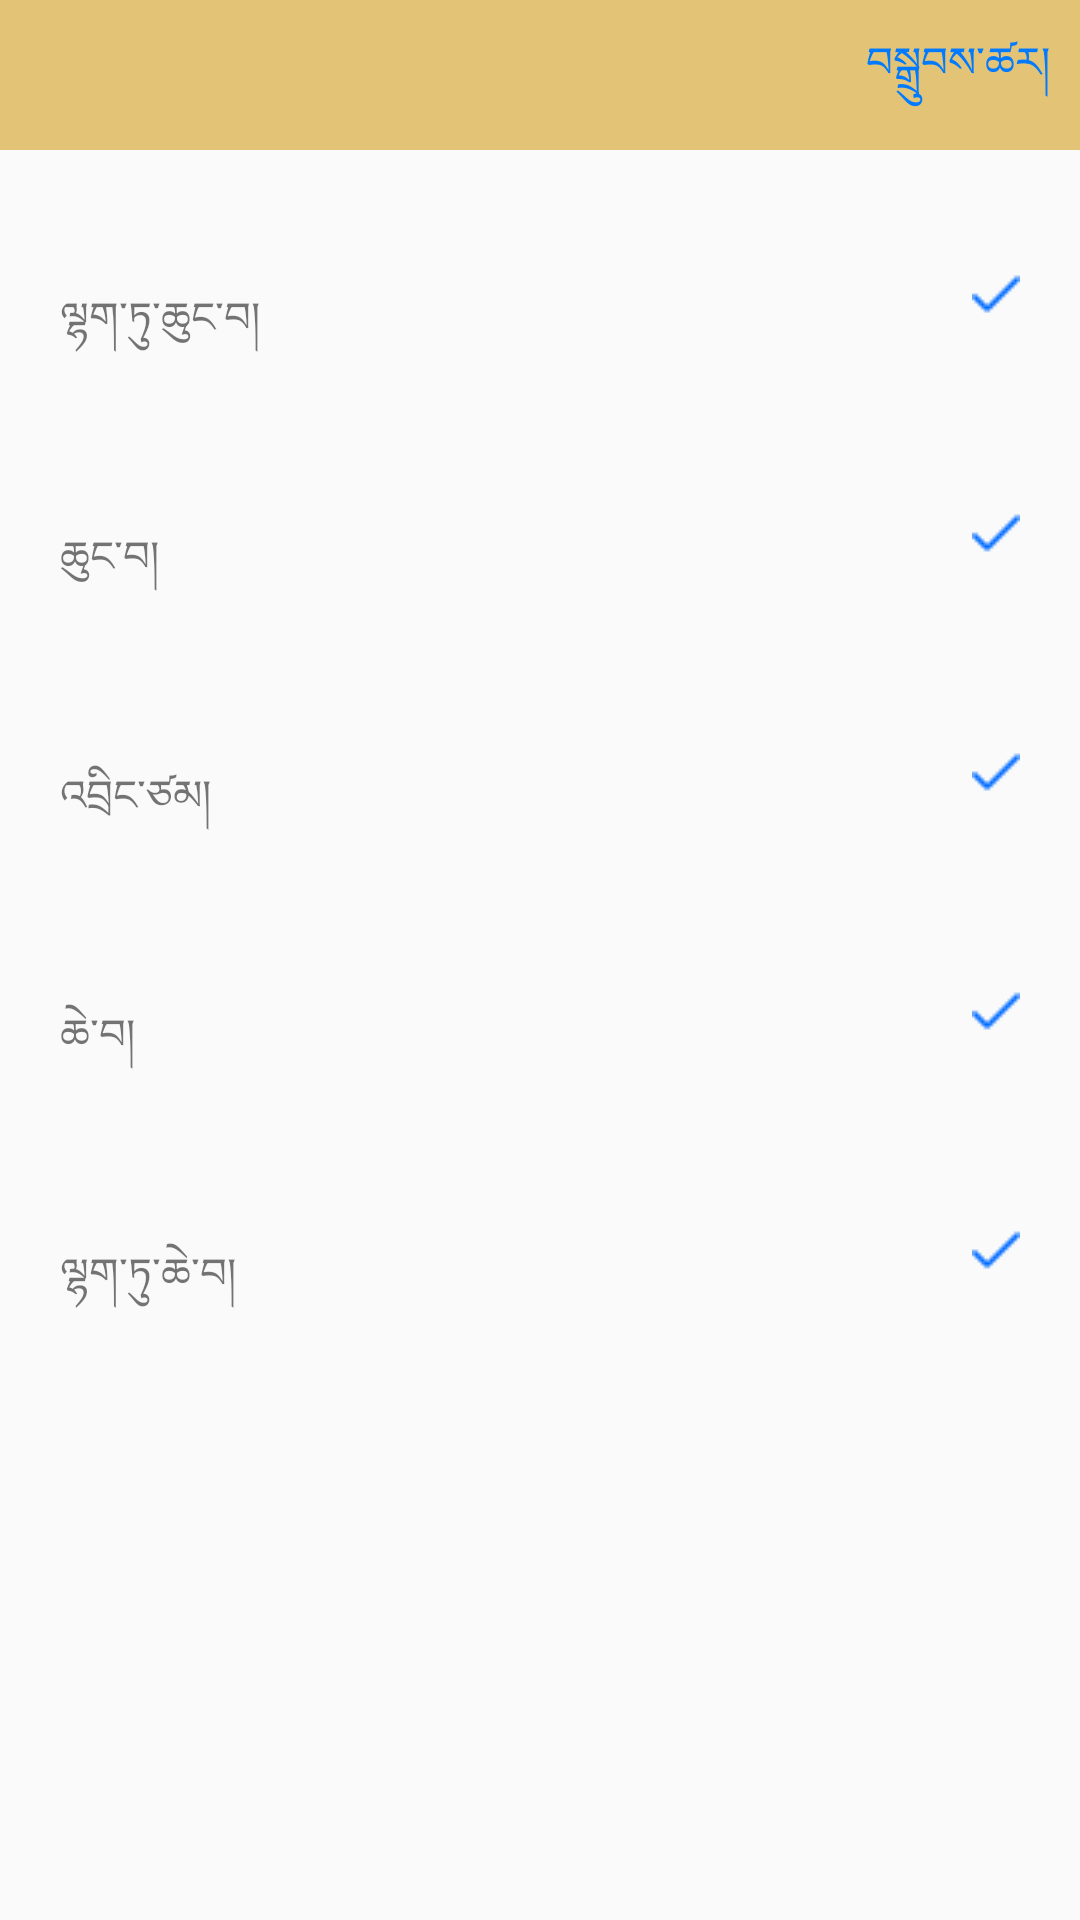

This screen was rendered from an Android layout file. Write that file and the resources it references.
<!-- AndroidManifest.xml: activity theme AppTheme -->
<!-- res/layout/activity_fontsize.xml -->
<?xml version="1.0" encoding="utf-8"?>
<LinearLayout xmlns:android="http://schemas.android.com/apk/res/android"
    android:orientation="vertical" android:layout_width="match_parent"
    android:layout_height="match_parent">
    <FrameLayout
        android:layout_width="match_parent"
        android:layout_height="50dp">
        <View
            android:background="@color/colorMain"
            android:layout_width="match_parent"
            android:layout_height="match_parent"/>
        <RelativeLayout
            android:layout_width="match_parent"
            android:layout_height="match_parent">
            <TextView
                android:id="@+id/tvDoneFontSize"
                android:layout_width="wrap_content"
                android:layout_height="match_parent"
                android:gravity="center"
                android:layout_centerVertical="true"
                android:layout_alignParentRight="true"
                android:layout_marginRight="10dp"
                android:text="བསྒྲུབས་ཚར།"
                android:textColor="@color/colorButton"
                />

        </RelativeLayout>
    </FrameLayout>
    <RelativeLayout
        android:id="@+id/rlly_fz1"
        android:layout_width="match_parent"
        android:layout_height="wrap_content"
        android:orientation="horizontal"
        android:paddingTop="20dp"
        android:paddingLeft="20dp"
        android:paddingRight="20dp"
        >

        <TextView
            android:id="@+id/tv14"
            android:paddingTop="20dp"
            android:layout_width="match_parent"
            android:layout_height="wrap_content"
            android:text="@string/kExtraSmall"/>
        <ImageView
            android:id="@+id/imgCheck14"
            android:layout_alignParentRight="true"
            android:paddingTop="20dp"
            android:layout_width="wrap_content"
            android:layout_height="wrap_content"
            android:src="@drawable/checker"/>
    </RelativeLayout>
    <RelativeLayout
        android:id="@+id/rlly_fz2"
        android:layout_width="match_parent"
        android:layout_height="wrap_content"
        android:orientation="horizontal"
        android:paddingTop="20dp"
        android:paddingLeft="20dp"
        android:paddingRight="20dp"
        >

        <TextView
            android:id="@+id/tv16"
            android:paddingTop="20dp"
            android:layout_width="match_parent"
            android:layout_height="wrap_content"
            android:text="@string/kSmall"/>

        <ImageView
            android:id="@+id/imgCheck16"
            android:layout_alignParentRight="true"
            android:paddingTop="20dp"
            android:layout_width="wrap_content"
            android:layout_height="wrap_content"
            android:src="@drawable/checker"/>
    </RelativeLayout>
    <RelativeLayout
        android:id="@+id/rlly_fz3"
        android:layout_width="match_parent"
        android:layout_height="wrap_content"
        android:orientation="horizontal"
        android:paddingTop="20dp"
        android:paddingLeft="20dp"
        android:paddingRight="20dp"
        >

        <TextView
            android:id="@+id/tv18"
            android:paddingTop="20dp"
            android:layout_width="match_parent"
            android:layout_height="wrap_content"
            android:text="@string/kMedium"/>
        <ImageView
            android:id="@+id/imgCheck18"
            android:paddingTop="20dp"
            android:layout_alignParentRight="true"
            android:layout_width="wrap_content"
            android:layout_height="wrap_content"
            android:src="@drawable/checker"/>
    </RelativeLayout>
    <RelativeLayout
        android:id="@+id/rlly_fz4"
        android:layout_width="match_parent"
        android:layout_height="wrap_content"
        android:orientation="horizontal"
        android:paddingTop="20dp"
        android:paddingLeft="20dp"
        android:paddingRight="20dp"
        >

        <TextView
            android:id="@+id/tv20"
            android:paddingTop="20dp"
            android:layout_width="match_parent"
            android:layout_height="wrap_content"
            android:text="@string/kLarge"/>
        <ImageView
            android:id="@+id/imgCheck20"
            android:paddingTop="20dp"
            android:layout_alignParentRight="true"
            android:layout_width="wrap_content"
            android:layout_height="wrap_content"
            android:src="@drawable/checker"
            />
    </RelativeLayout>
    <RelativeLayout
        android:id="@+id/rlly_fz5"
        android:layout_width="match_parent"
        android:layout_height="wrap_content"
        android:orientation="horizontal"
        android:paddingTop="20dp"
        android:paddingLeft="20dp"
        android:paddingRight="20dp"
        >

        <TextView
            android:id="@+id/tv22"
            android:paddingTop="20dp"
            android:layout_width="match_parent"
            android:layout_height="wrap_content"
            android:text="@string/kExtraLarge"/>
        <ImageView
            android:id="@+id/imgCheck22"
            android:paddingTop="20dp"
            android:layout_alignParentRight="true"
            android:layout_width="wrap_content"
            android:layout_height="wrap_content"
            android:src="@drawable/checker"
            />
    </RelativeLayout>

</LinearLayout>
<!-- resources referenced by this layout -->
<resources>
  <color name="colorButton">#007AFF</color>
  <color name="colorMain">#e3c376</color>
  <!-- drawable checker: png bitmap (drawable, 334 bytes) -->
  <string name="kExtraLarge">ལྷག་ཏུ་ཆེ་བ།</string>
  <string name="kExtraSmall">ལྷག་ཏུ་ཆུང་བ།</string>
  <string name="kLarge">ཆེ་བ།</string>
  <string name="kMedium">འབྲིང་ཙམ།</string>
  <string name="kSmall">ཆུང་བ།</string>
  <style name="AppTheme" parent="Theme.AppCompat.Light.DarkActionBar">
          
          <item name="colorPrimary">@color/colorPrimary</item>
          <item name="colorPrimaryDark">@color/colorPrimaryDark</item>
          <item name="colorAccent">#01000000</item>
      </style>
  <color name="colorPrimary">#3F51B5</color>
  <color name="colorPrimaryDark">#303F9F</color>
</resources>
